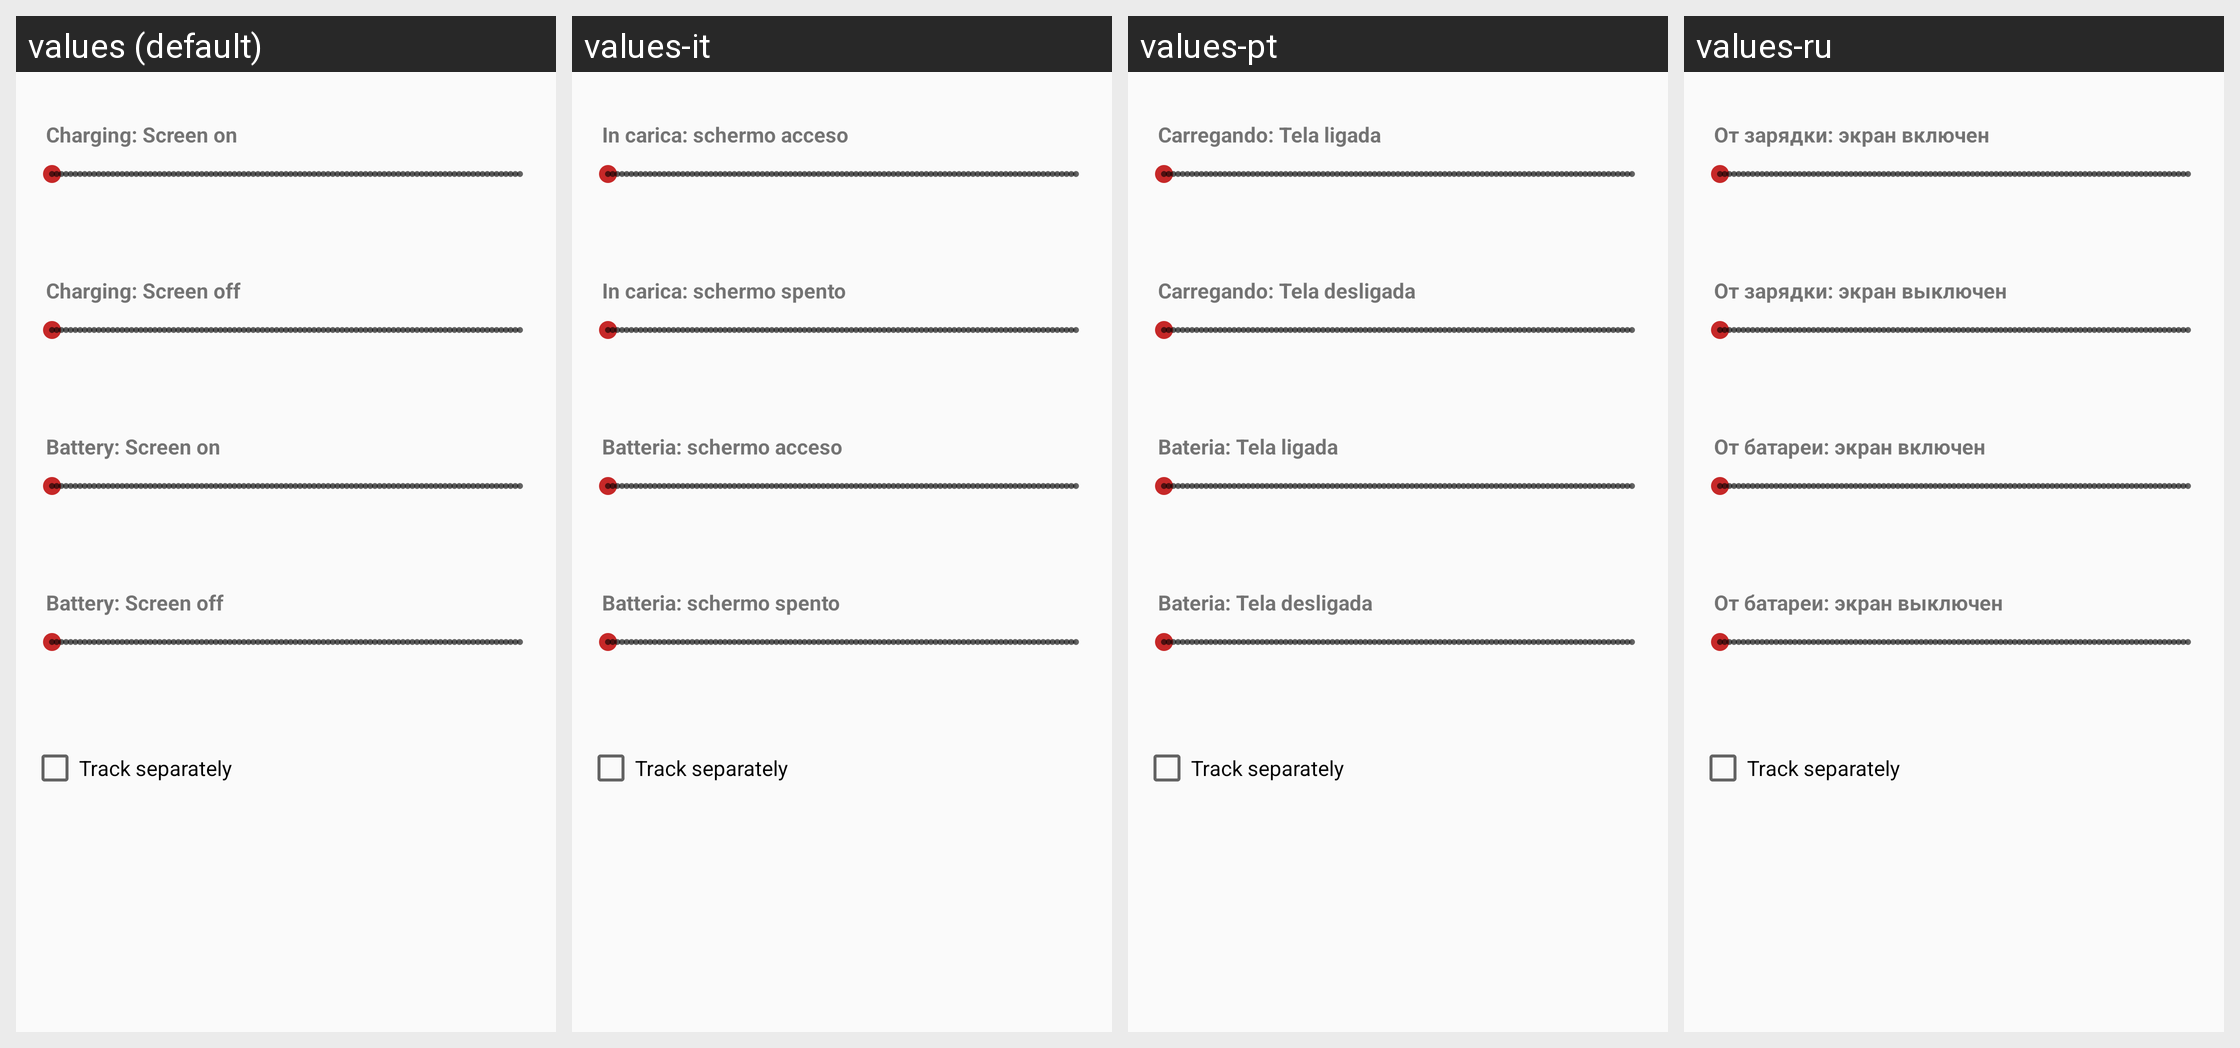

This grid shows one Android layout under several languages. Give, for every string resource on the screen, its name, the default text and each shown locale's text.
Android screen res/layout/dialog_timeout.xml rendered under 4 locales, left to right: values (default), values-it, values-pt, values-ru. Device: Nexus 5 (rendered at 1080×1920; each locale shown at half size, 540×960, under a caption strip naming it); theme AppTheme.
Other locales in the repository, not shown: values-de, values-el, values-es, values-fr, values-zh-rCN.
Strings drawn on this screen, with the default value and each locale's value (text and hints the layout hard-codes, and strings that could not be matched under every locale, appear in the picture but are not listed):

charging_screen_on
  values: Charging: Screen on
  values-it: In carica: schermo acceso
  values-pt: Carregando: Tela ligada
  values-ru: От зарядки: экран включен

charging_screen_off
  values: Charging: Screen off
  values-it: In carica: schermo spento
  values-pt: Carregando: Tela desligada
  values-ru: От зарядки: экран выключен

battery_screen_on
  values: Battery: Screen on
  values-it: Batteria: schermo acceso
  values-pt: Bateria: Tela ligada
  values-ru: От батареи: экран включен

battery_screen_off
  values: Battery: Screen off
  values-it: Batteria: schermo spento
  values-pt: Bateria: Tela desligada
  values-ru: От батареи: экран выключен

settings_seen_on_timeout_track_separately
  values: Track separately
  values-it: Track separately  [not translated; the default value is used]
  values-pt: Track separately  [not translated; the default value is used]
  values-ru: Track separately  [not translated; the default value is used]
